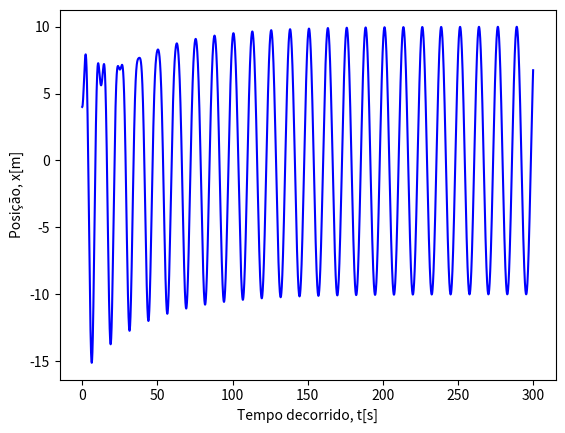
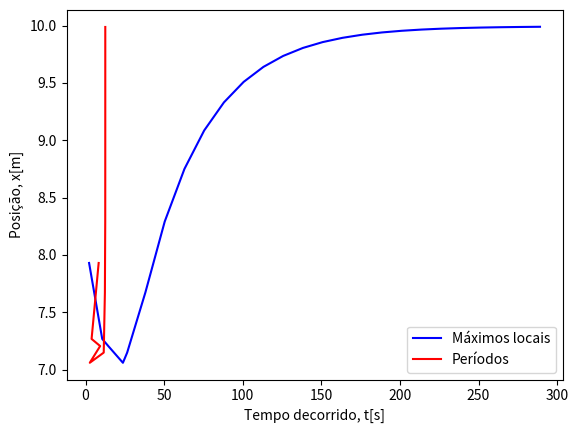
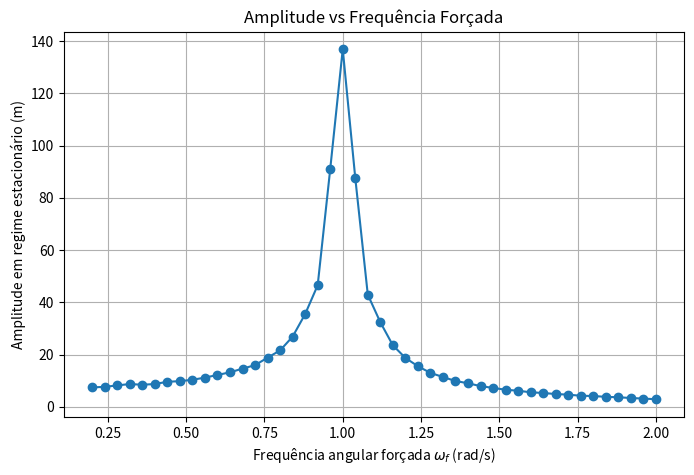

Here is the Python script that generated these plots, in order:
import numpy as np
import matplotlib.pyplot as plt

def maxminv(xm1,xm2,xm3,ym1,ym2,ym3):  
    # Máximo ou mínimo usando o polinómio de Lagrange
    # Dados (input): (x0,y0), (x1,y1) e (x2,y2) 
    # Resultados (output): xm, ymax 
    xab=xm1-xm2
    xac=xm1-xm3
    xbc=xm2-xm3

    a=ym1/(xab*xac)
    b=-ym2/(xab*xbc)
    c=ym3/(xac*xbc)

    xmla=(b+c)*xm1+(a+c)*xm2+(a+b)*xm3
    xm=0.5*xmla/(a+b+c)

    xta=xm-xm1
    xtb=xm-xm2
    xtc=xm-xm3

    ymax=a*xtb*xtc+b*xta*xtc+c*xta*xtb
    return xm, ymax

t0 = 0.0
tf = 300.0
dt = 0.001

k = 1 #N/m
b = 0.05 #kg/s
F_0 = 7.5 #N
wf = 0.5 #rad/s

x0 = 4 #m
v0 = 0.0 #m/s

m = 1.0
k = 1.0
b = 0.05

#inicializar dominio do tempo
t = np.arange(t0, tf, dt)

a = np.zeros(np.size(t))
v = np.zeros(np.size(t))
x = np.zeros(np.size(t))
x[0] = x0
v[0] = v0

for i in range(np.size(t) - 1):
    a[i] =  -(k * x[i] + b * v[i] - F_0 * np.cos(wf * t[i])) / m
    v[i + 1] = v[i] + a[i] * dt
    x[i + 1] = x[i] + v[i + 1] * dt

plt.plot(t, x, 'b-')
plt.xlabel('Tempo decorrido, t[s]')
plt.ylabel('Posição, x[m]')
plt.show()

#b)
t_max = np.array([])
x_max = np.array([])
T = np.array([])

for i in range(0, np.size(t) - 2, 2):
    tm, xm = maxminv(t[i], t[i + 1], t[i + 2], x[i], x[i + 1], x[i + 2])

    if t[i] < tm < t[i + 2]:
        if xm > np.maximum(x[i], x[i + 2]):
            t_max = np.append(t_max, tm)
            x_max = np.append(x_max, xm)
            if t_max.size > 1:
                T = np.append(T, t_max[-1] - t_max[-2])

plt.plot(t_max, x_max, '-b', label='Máximos locais')
plt.xlabel('Tempo decorrido, t[s]')
plt.ylabel('Posição, x[m]')
plt.plot(T, x_max[:-1], '-r', label='Períodos')
plt.legend()
plt.show()

# c) Amplitude em regime estacionário vs frequência forçada

t0 = 0.0
tf = 100.0
dt = 0.001
t = np.arange(t0, tf, dt)
wf_array = np.arange(0.2, 2.01, 0.04)  # mais pontos para melhor curva

amplitudes = []

for wf in wf_array:
    a = np.zeros_like(t)
    v = np.zeros_like(t)
    x = np.zeros_like(t)
    x[0] = x0
    v[0] = v0

    for j in range(len(t) - 1):
        a[j] = -(k * x[j] + b * v[j] - F_0 * np.cos(wf * t[j])) / m
        v[j + 1] = v[j] + a[j] * dt
        x[j + 1] = x[j] + v[j + 1] * dt

    # Considera só os últimos 20% do tempo para garantir regime estacionário
    x_regime = x[int(0.8*len(x)):]
    amp = (np.max(x_regime) - np.min(x_regime)) / 2
    amplitudes.append(amp)

plt.figure(figsize=(8,5))
plt.plot(wf_array, amplitudes, 'o-')
plt.xlabel('Frequência angular forçada $\\omega_f$ (rad/s)')
plt.ylabel('Amplitude em regime estacionário (m)')
plt.title('Amplitude vs Frequência Forçada')
plt.grid(True)
plt.show()

# Frequência de maior amplitude
idx_max = np.argmax(amplitudes)
print(f"Maior amplitude: {amplitudes[idx_max]:.3f} m ocorre para ωf = {wf_array[idx_max]:.2f} rad/s")

# Pergunta 1:
print("\nPergunta 1:")
print("A força externa realiza trabalho, pois fornece energia ao sistema para manter o movimento contra o amortecimento.")
print("O trabalho pode ser medido pela energia dissipada pelo amortecedor (b*v^2) ou pela área sob a curva F_ext * v(t) ao longo do tempo.")
